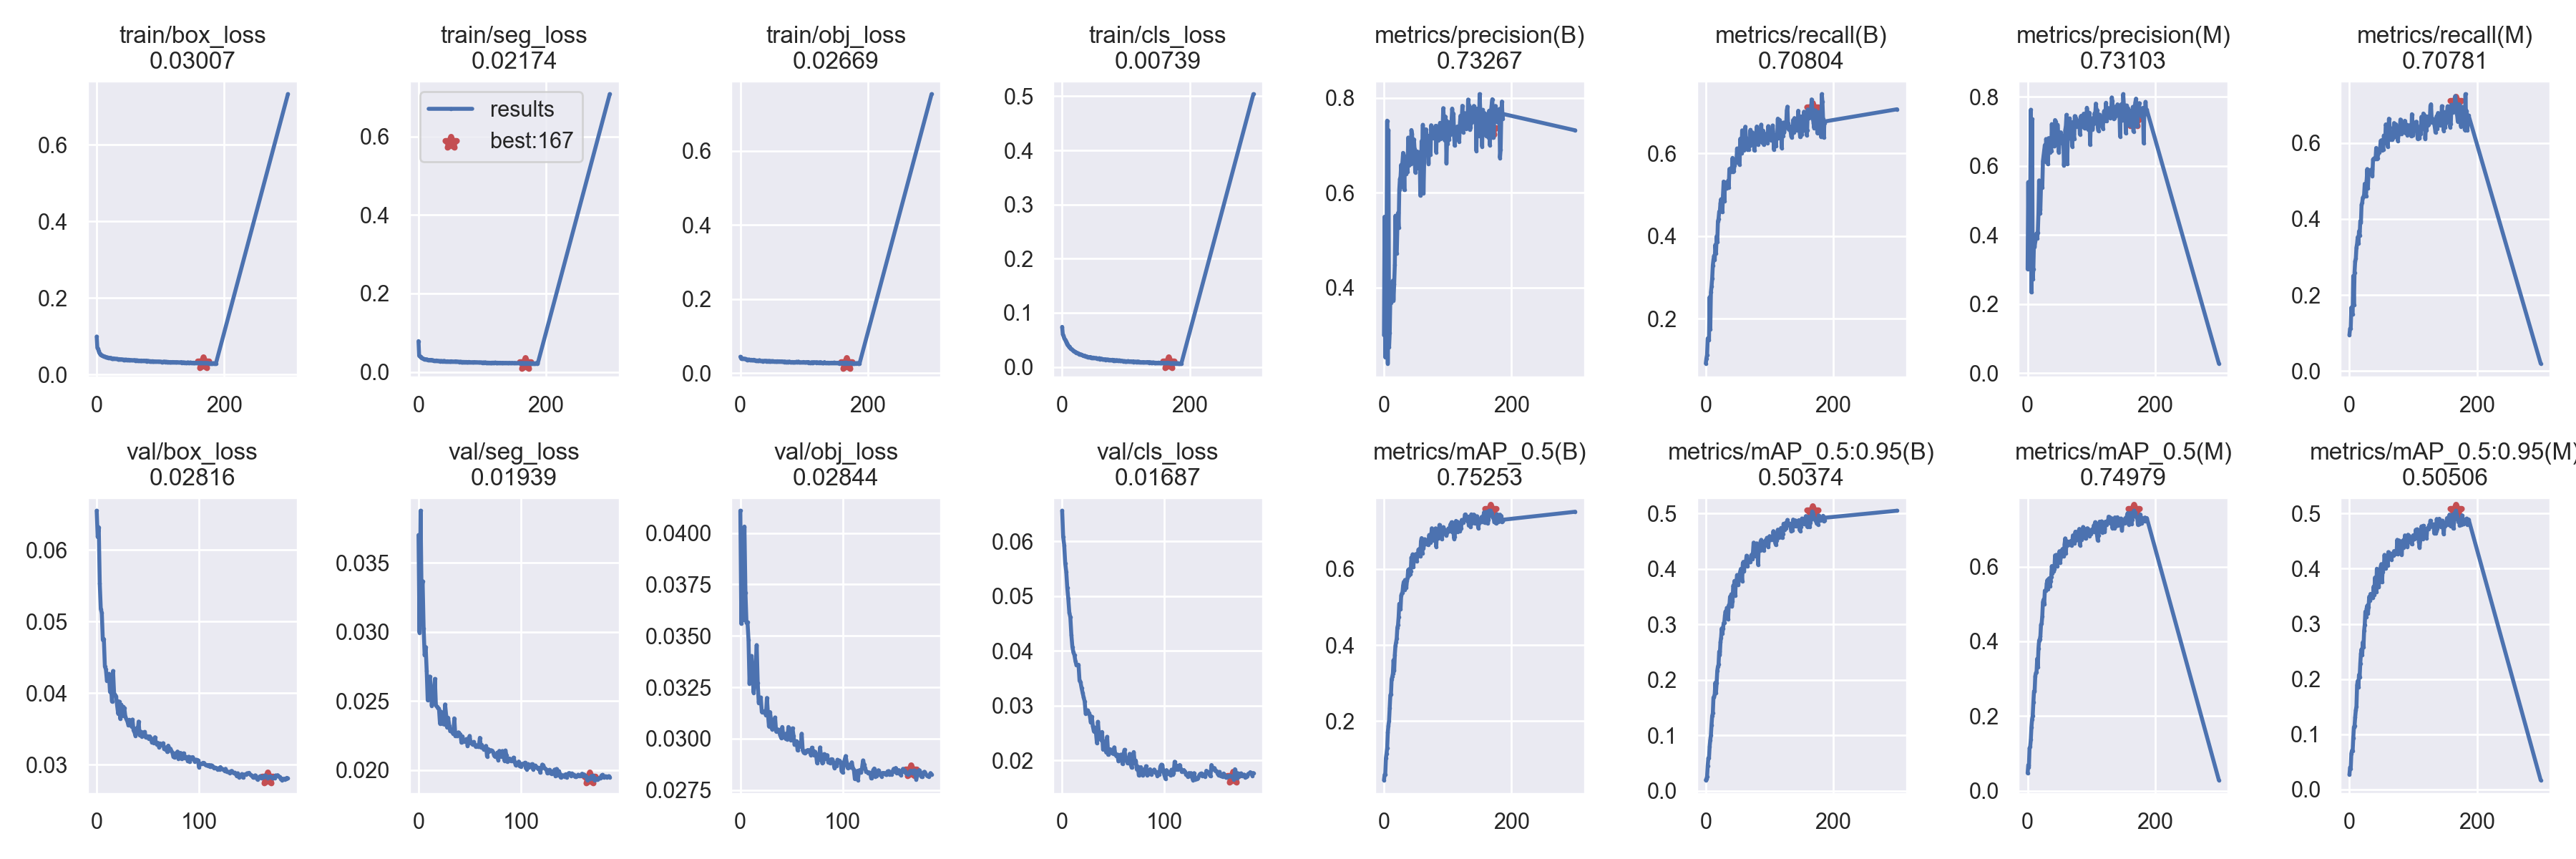

Data behind this chart, as committed beside it:
epoch, train/box_loss, train/seg_loss, train/obj_loss, train/cls_loss, metrics/precision(B), metrics/recall(B), metrics/mAP_0.5(B), metrics/mAP_0.5:0.95(B), metrics/precision(M), metrics/recall(M), metrics/mAP_0.5(M), metrics/mAP_0.5:0.95(M), val/box_loss, val/seg_loss, val/obj_loss, val/cls_loss, x/lr0, x/lr1, x/lr2
0, 0.0993, 0.07838, 0.04436, 0.07401, 0.2994, 0.09197, 0.04519, 0.01914, 0.3013, 0.0947, 0.04711, 0.02687, 0.06549, 0.03702, 0.04108, 0.06563, 0.07011, 0.003321, 0.003321
1, 0.07056, 0.04118, 0.04029, 0.06055, 0.5494, 0.1046, 0.05906, 0.02148, 0.5535, 0.111, 0.06876, 0.03967, 0.0618, 0.02995, 0.03558, 0.06083, 0.04009, 0.006633, 0.006633
2, 0.06712, 0.03966, 0.03838, 0.0581, 0.2525, 0.1125, 0.06052, 0.02539, 0.321, 0.1116, 0.0631, 0.03744, 0.06318, 0.03878, 0.03979, 0.05933, 0.01004, 0.009922, 0.009922
3, 0.06227, 0.03845, 0.03896, 0.0541, 0.4668, 0.1527, 0.1024, 0.04526, 0.4812, 0.167, 0.1144, 0.06524, 0.05529, 0.03263, 0.03578, 0.056, 0.009901, 0.009901, 0.009901
4, 0.05705, 0.03674, 0.03879, 0.05121, 0.4848, 0.1482, 0.1149, 0.05852, 0.4852, 0.1489, 0.1175, 0.0706, 0.05177, 0.03368, 0.04031, 0.05449, 0.009901, 0.009901, 0.009901
5, 0.05456, 0.03582, 0.03965, 0.04974, 0.7522, 0.1484, 0.1299, 0.05879, 0.7628, 0.149, 0.1367, 0.06939, 0.0512, 0.03027, 0.03709, 0.05155, 0.009868, 0.009868, 0.009868
6, 0.0523, 0.03481, 0.03875, 0.04663, 0.2394, 0.2526, 0.1703, 0.07969, 0.2343, 0.25, 0.1705, 0.09299, 0.04743, 0.02832, 0.03565, 0.04954, 0.009835, 0.009835, 0.009835
7, 0.05169, 0.034, 0.03855, 0.04407, 0.7325, 0.1742, 0.1884, 0.09134, 0.7359, 0.1745, 0.1905, 0.1131, 0.04754, 0.02891, 0.03567, 0.04702, 0.009802, 0.009802, 0.009802
8, 0.0505, 0.03329, 0.03853, 0.04128, 0.2735, 0.2646, 0.2013, 0.1004, 0.2717, 0.2594, 0.2014, 0.115, 0.04372, 0.02719, 0.03481, 0.04614, 0.009769, 0.009769, 0.009769
9, 0.04904, 0.03239, 0.03685, 0.03985, 0.3044, 0.2782, 0.2347, 0.1189, 0.3018, 0.289, 0.236, 0.1308, 0.04333, 0.02505, 0.03267, 0.04293, 0.009736, 0.009736, 0.009736
10, 0.04832, 0.03252, 0.03603, 0.03879, 0.3811, 0.2968, 0.2685, 0.1349, 0.3818, 0.2953, 0.2661, 0.1435, 0.04176, 0.02578, 0.03393, 0.04074, 0.009703, 0.009703, 0.009703
11, 0.04819, 0.03171, 0.0365, 0.03688, 0.368, 0.3287, 0.2711, 0.1397, 0.3654, 0.3252, 0.267, 0.1501, 0.04216, 0.02677, 0.03402, 0.03972, 0.00967, 0.00967, 0.00967
12, 0.04704, 0.03181, 0.03602, 0.03714, 0.3915, 0.3431, 0.3101, 0.1681, 0.3821, 0.3348, 0.3068, 0.1888, 0.04269, 0.02605, 0.03306, 0.03921, 0.009637, 0.009637, 0.009637
13, 0.04678, 0.03157, 0.03675, 0.03415, 0.4003, 0.3523, 0.3165, 0.1696, 0.3982, 0.3523, 0.3153, 0.1965, 0.04017, 0.02465, 0.03223, 0.03812, 0.009604, 0.009604, 0.009604
14, 0.0459, 0.03125, 0.03644, 0.03323, 0.4144, 0.3432, 0.3255, 0.1737, 0.4047, 0.3356, 0.3178, 0.185, 0.04077, 0.02576, 0.03285, 0.03739, 0.009571, 0.009571, 0.009571
15, 0.04537, 0.03017, 0.03589, 0.03238, 0.3728, 0.3792, 0.36, 0.195, 0.3906, 0.3679, 0.3533, 0.2079, 0.03881, 0.02483, 0.03358, 0.03736, 0.009538, 0.009538, 0.009538
16, 0.04462, 0.03013, 0.03552, 0.03139, 0.4073, 0.3574, 0.3321, 0.1771, 0.4076, 0.3564, 0.3315, 0.2037, 0.04309, 0.0266, 0.03455, 0.03746, 0.009505, 0.009505, 0.009505
17, 0.0447, 0.03052, 0.03637, 0.03044, 0.4481, 0.3995, 0.3742, 0.1947, 0.4615, 0.3943, 0.3802, 0.2281, 0.04, 0.02468, 0.0327, 0.03454, 0.009472, 0.009472, 0.009472
18, 0.044, 0.02995, 0.03489, 0.02952, 0.5513, 0.3854, 0.3983, 0.2165, 0.5582, 0.3905, 0.4025, 0.2459, 0.03975, 0.02459, 0.03175, 0.03424, 0.009439, 0.009439, 0.009439
19, 0.04422, 0.03038, 0.03542, 0.02869, 0.4727, 0.4361, 0.4068, 0.2241, 0.4633, 0.4379, 0.4053, 0.2541, 0.0395, 0.02448, 0.03193, 0.0332, 0.009406, 0.009406, 0.009406
20, 0.04362, 0.02928, 0.03541, 0.02847, 0.4715, 0.4418, 0.4177, 0.2275, 0.474, 0.443, 0.4124, 0.2439, 0.03824, 0.02444, 0.032, 0.03233, 0.009373, 0.009373, 0.009373
21, 0.0436, 0.02995, 0.03625, 0.02735, 0.5273, 0.4591, 0.4459, 0.2511, 0.5437, 0.4563, 0.4448, 0.2667, 0.03713, 0.02337, 0.03129, 0.0315, 0.00934, 0.00934, 0.00934
22, 0.04358, 0.02923, 0.03456, 0.02599, 0.5574, 0.4587, 0.4524, 0.245, 0.5558, 0.4582, 0.4476, 0.2573, 0.03882, 0.02423, 0.03134, 0.03077, 0.009307, 0.009307, 0.009307
23, 0.04239, 0.02926, 0.0349, 0.02655, 0.5259, 0.4801, 0.4738, 0.268, 0.5369, 0.4642, 0.4674, 0.2873, 0.03641, 0.02336, 0.03128, 0.02853, 0.009274, 0.009274, 0.009274
24, 0.04249, 0.02893, 0.0336, 0.02564, 0.606, 0.4894, 0.508, 0.2762, 0.614, 0.4929, 0.5051, 0.2986, 0.03839, 0.02344, 0.03134, 0.02864, 0.009241, 0.009241, 0.009241
25, 0.04182, 0.02865, 0.03438, 0.02502, 0.6287, 0.47, 0.5072, 0.2928, 0.6301, 0.4724, 0.5116, 0.3222, 0.03678, 0.02332, 0.03115, 0.02912, 0.009208, 0.009208, 0.009208
26, 0.04243, 0.02822, 0.03408, 0.02462, 0.6332, 0.4593, 0.4946, 0.2831, 0.6471, 0.461, 0.4996, 0.3118, 0.03809, 0.02475, 0.03198, 0.02868, 0.009175, 0.009175, 0.009175
27, 0.04198, 0.02828, 0.03416, 0.02371, 0.659, 0.5, 0.5302, 0.2923, 0.6606, 0.5024, 0.5357, 0.3281, 0.03791, 0.02398, 0.03119, 0.02819, 0.009142, 0.009142, 0.009142
28, 0.0414, 0.029, 0.03408, 0.02335, 0.613, 0.532, 0.5351, 0.3025, 0.6131, 0.5316, 0.5362, 0.3331, 0.03673, 0.02307, 0.03059, 0.02696, 0.009109, 0.009109, 0.009109
29, 0.04129, 0.02868, 0.03418, 0.02265, 0.6652, 0.4843, 0.5376, 0.3034, 0.6781, 0.4817, 0.5355, 0.3185, 0.03635, 0.02378, 0.03129, 0.02796, 0.009076, 0.009076, 0.009076
30, 0.04118, 0.02831, 0.03499, 0.0228, 0.6842, 0.5219, 0.5557, 0.3164, 0.6707, 0.5244, 0.5549, 0.3308, 0.03607, 0.02322, 0.0309, 0.02623, 0.009043, 0.009043, 0.009043
31, 0.04115, 0.02773, 0.03319, 0.02228, 0.6585, 0.5295, 0.5655, 0.3235, 0.661, 0.5285, 0.5638, 0.3492, 0.03556, 0.02282, 0.03046, 0.02528, 0.00901, 0.00901, 0.00901
32, 0.04087, 0.02778, 0.03268, 0.02146, 0.6057, 0.5222, 0.5439, 0.3118, 0.6052, 0.519, 0.5403, 0.3423, 0.03627, 0.02295, 0.03059, 0.02597, 0.008977, 0.008977, 0.008977
33, 0.04046, 0.02764, 0.03288, 0.02065, 0.677, 0.5151, 0.5708, 0.3299, 0.6807, 0.5187, 0.5671, 0.3542, 0.03586, 0.02272, 0.03075, 0.02515, 0.008944, 0.008944, 0.008944
34, 0.0402, 0.02729, 0.03297, 0.02064, 0.6647, 0.5235, 0.5628, 0.3277, 0.6803, 0.5293, 0.569, 0.3543, 0.03532, 0.02265, 0.03103, 0.02314, 0.008911, 0.008911, 0.008911
35, 0.04048, 0.02781, 0.03235, 0.02082, 0.64, 0.5341, 0.55, 0.3096, 0.6397, 0.5311, 0.5474, 0.3468, 0.0363, 0.02374, 0.03035, 0.02703, 0.008878, 0.008878, 0.008878
36, 0.04012, 0.02745, 0.03303, 0.0204, 0.6692, 0.517, 0.5684, 0.3348, 0.6651, 0.5139, 0.5613, 0.3479, 0.03479, 0.02248, 0.03045, 0.02471, 0.008845, 0.008845, 0.008845
37, 0.03982, 0.02716, 0.03293, 0.01948, 0.6449, 0.5624, 0.5763, 0.3338, 0.6431, 0.557, 0.5728, 0.3474, 0.03451, 0.02247, 0.03044, 0.02432, 0.008812, 0.008812, 0.008812
38, 0.04, 0.02741, 0.03337, 0.01917, 0.7164, 0.5549, 0.5973, 0.35, 0.7211, 0.5591, 0.6015, 0.3676, 0.03401, 0.02248, 0.03032, 0.02368, 0.008779, 0.008779, 0.008779
39, 0.03987, 0.02694, 0.03294, 0.01931, 0.6581, 0.5614, 0.5823, 0.3338, 0.6605, 0.56, 0.5829, 0.3526, 0.03508, 0.02273, 0.03016, 0.02517, 0.008746, 0.008746, 0.008746
40, 0.03945, 0.02778, 0.03334, 0.01814, 0.6794, 0.5653, 0.5999, 0.3546, 0.6802, 0.5589, 0.597, 0.3838, 0.03457, 0.02261, 0.03003, 0.02194, 0.008713, 0.008713, 0.008713
41, 0.03931, 0.02741, 0.03228, 0.01816, 0.6621, 0.5554, 0.5869, 0.3326, 0.6665, 0.5591, 0.5886, 0.3761, 0.03602, 0.02258, 0.03057, 0.02239, 0.00868, 0.00868, 0.00868
42, 0.03874, 0.02647, 0.03285, 0.0178, 0.6606, 0.5892, 0.5944, 0.3422, 0.6568, 0.5873, 0.5928, 0.3576, 0.03414, 0.02198, 0.03016, 0.02348, 0.008647, 0.008647, 0.008647
43, 0.03876, 0.02686, 0.03196, 0.01829, 0.7324, 0.5554, 0.63, 0.37, 0.733, 0.5578, 0.6302, 0.3999, 0.0346, 0.02244, 0.03018, 0.02145, 0.008614, 0.008614, 0.008614
44, 0.03893, 0.02675, 0.03298, 0.01736, 0.7249, 0.5581, 0.6239, 0.3671, 0.7288, 0.5607, 0.6188, 0.3796, 0.03396, 0.02206, 0.03001, 0.02428, 0.008581, 0.008581, 0.008581
45, 0.03823, 0.02682, 0.03194, 0.01788, 0.6992, 0.5713, 0.638, 0.3785, 0.6967, 0.5705, 0.6318, 0.397, 0.03449, 0.02211, 0.03025, 0.021, 0.008548, 0.008548, 0.008548
46, 0.03921, 0.02706, 0.03313, 0.01692, 0.6655, 0.582, 0.6042, 0.3519, 0.6615, 0.5807, 0.6006, 0.3663, 0.03415, 0.02205, 0.02997, 0.0217, 0.008515, 0.008515, 0.008515
47, 0.03811, 0.02654, 0.03166, 0.01731, 0.7127, 0.5833, 0.6271, 0.3729, 0.7194, 0.5759, 0.6219, 0.3949, 0.03457, 0.02225, 0.03057, 0.02201, 0.008482, 0.008482, 0.008482
48, 0.03842, 0.02634, 0.03125, 0.01708, 0.6925, 0.5787, 0.6223, 0.3753, 0.6932, 0.5836, 0.6235, 0.3829, 0.0338, 0.02173, 0.03024, 0.02158, 0.008449, 0.008449, 0.008449
49, 0.03883, 0.0266, 0.03253, 0.0173, 0.6432, 0.612, 0.6329, 0.3893, 0.6389, 0.606, 0.625, 0.4038, 0.03386, 0.02216, 0.02994, 0.02126, 0.008416, 0.008416, 0.008416
50, 0.03854, 0.02698, 0.03225, 0.01682, 0.6617, 0.6041, 0.6387, 0.3816, 0.6725, 0.6074, 0.6413, 0.4083, 0.03397, 0.02247, 0.02996, 0.02122, 0.008383, 0.008383, 0.008383
51, 0.03859, 0.02694, 0.03264, 0.01665, 0.6865, 0.5874, 0.6204, 0.3711, 0.6834, 0.5814, 0.6099, 0.3756, 0.03361, 0.02195, 0.0305, 0.02236, 0.00835, 0.00835, 0.00835
52, 0.03801, 0.0269, 0.03115, 0.01636, 0.6871, 0.6125, 0.6308, 0.384, 0.6975, 0.5988, 0.6256, 0.3939, 0.03395, 0.02195, 0.03014, 0.021, 0.008317, 0.008317, 0.008317
53, 0.03796, 0.02648, 0.03213, 0.01622, 0.686, 0.5731, 0.6336, 0.3891, 0.6882, 0.5827, 0.6337, 0.3994, 0.03368, 0.02183, 0.0297, 0.02077, 0.008284, 0.008284, 0.008284
54, 0.03771, 0.02638, 0.03188, 0.01609, 0.6522, 0.6353, 0.6504, 0.3955, 0.6653, 0.6198, 0.6452, 0.4035, 0.03311, 0.02203, 0.02971, 0.02105, 0.008251, 0.008251, 0.008251
55, 0.03774, 0.02599, 0.03177, 0.01582, 0.6765, 0.6159, 0.6517, 0.4003, 0.6727, 0.613, 0.6476, 0.425, 0.03341, 0.02185, 0.02988, 0.01981, 0.008218, 0.008218, 0.008218
56, 0.03724, 0.02617, 0.03105, 0.01568, 0.6858, 0.5998, 0.649, 0.3918, 0.6859, 0.5999, 0.6458, 0.4091, 0.03299, 0.02168, 0.02943, 0.02047, 0.008185, 0.008185, 0.008185
57, 0.0372, 0.02642, 0.03207, 0.01504, 0.5941, 0.6558, 0.6329, 0.3785, 0.601, 0.6493, 0.6288, 0.401, 0.03383, 0.02179, 0.02971, 0.021, 0.008152, 0.008152, 0.008152
58, 0.03759, 0.02582, 0.03221, 0.01609, 0.6201, 0.6514, 0.6724, 0.4096, 0.6292, 0.6432, 0.661, 0.4199, 0.03303, 0.02168, 0.0298, 0.02101, 0.008119, 0.008119, 0.008119
59, 0.03789, 0.0267, 0.03212, 0.01463, 0.7089, 0.6421, 0.6807, 0.4129, 0.7038, 0.6333, 0.6756, 0.4232, 0.03281, 0.02168, 0.02962, 0.01933, 0.008086, 0.008086, 0.008086
... 129 more rows
